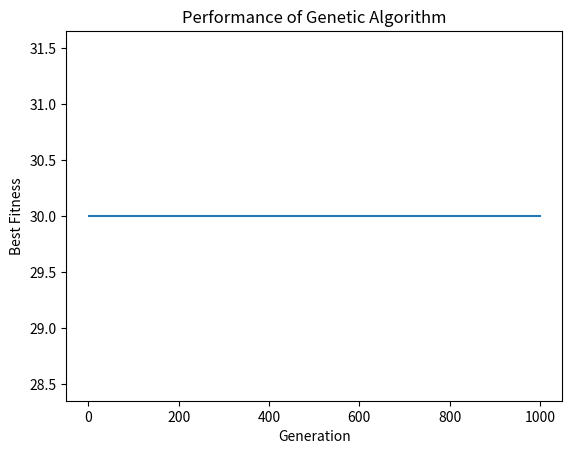

Here is the Python script that generated this plot:
import random
import matplotlib.pyplot as plt

# Define problem parameters
items = [("item1", 10, 5), ("item2", 8, 4), ("item3", 15, 7), ("item4", 5, 3)]  # (name, value, weight)
knapsack_capacity = 15
population_size = 100
mutation_rate = 0.02
elite_percentage = 0.1
max_generations = 1000

# Generate initial population
def generate_individual():
    return [random.randint(0, 1) for _ in range(len(items))]

def initial_population():
    return [generate_individual() for _ in range(population_size)]

# Calculate fitness of an individual
def calculate_fitness(individual):
    total_value = 0
    total_weight = 0
    for i in range(len(individual)):
        if individual[i] == 1:
            total_value += items[i][1]
            total_weight += items[i][2]
    if total_weight > knapsack_capacity:
        return 0  # Penalize solutions exceeding capacity
    else:
        return total_value

# Selection: Roulette wheel selection
def selection(population):
    fitness_sum = sum(calculate_fitness(individual) for individual in population)
    probabilities = [calculate_fitness(individual) / fitness_sum for individual in population]
    return random.choices(population, probabilities, k=2)

# Crossover: Uniform crossover
def crossover(parent1, parent2):
    child1 = []
    child2 = []
    for gene1, gene2 in zip(parent1, parent2):
        if random.random() < 0.5:
            child1.append(gene1)
            child2.append(gene2)
        else:
            child1.append(gene2)
            child2.append(gene1)
    return child1, child2

# Mutation
def mutate(individual):
    mutated_individual = []
    for gene in individual:
        if random.random() < mutation_rate:
            mutated_individual.append(1 - gene)  # Flip the bit
        else:
            mutated_individual.append(gene)
    return mutated_individual

# Genetic algorithm
def genetic_algorithm():
    population = initial_population()
    generation = 0
    best_fit_chromosomes = []
    while generation < max_generations:
        population = sorted(population, key=calculate_fitness, reverse=True)
        best_fit = population[0]
        best_fit_chromosomes.append(calculate_fitness(best_fit))
        if calculate_fitness(best_fit) == 0:  # No feasible solution found
            break
        next_generation = [best_fit]
        elite_count = int(population_size * elite_percentage)
        next_generation.extend([mutate(child) for parent1, parent2 in [selection(population) for _ in range(population_size - elite_count)] for child in crossover(parent1, parent2)])
        population = next_generation
        generation += 1
    return population[0], best_fit_chromosomes

# Run genetic algorithm
best_solution, best_fit_chromosomes = genetic_algorithm()
print("Best Solution:", best_solution)

# Plot performance graph
plt.plot(range(1, len(best_fit_chromosomes) + 1), best_fit_chromosomes)
plt.xlabel('Generation')
plt.ylabel('Best Fitness')
plt.title('Performance of Genetic Algorithm')
plt.show()